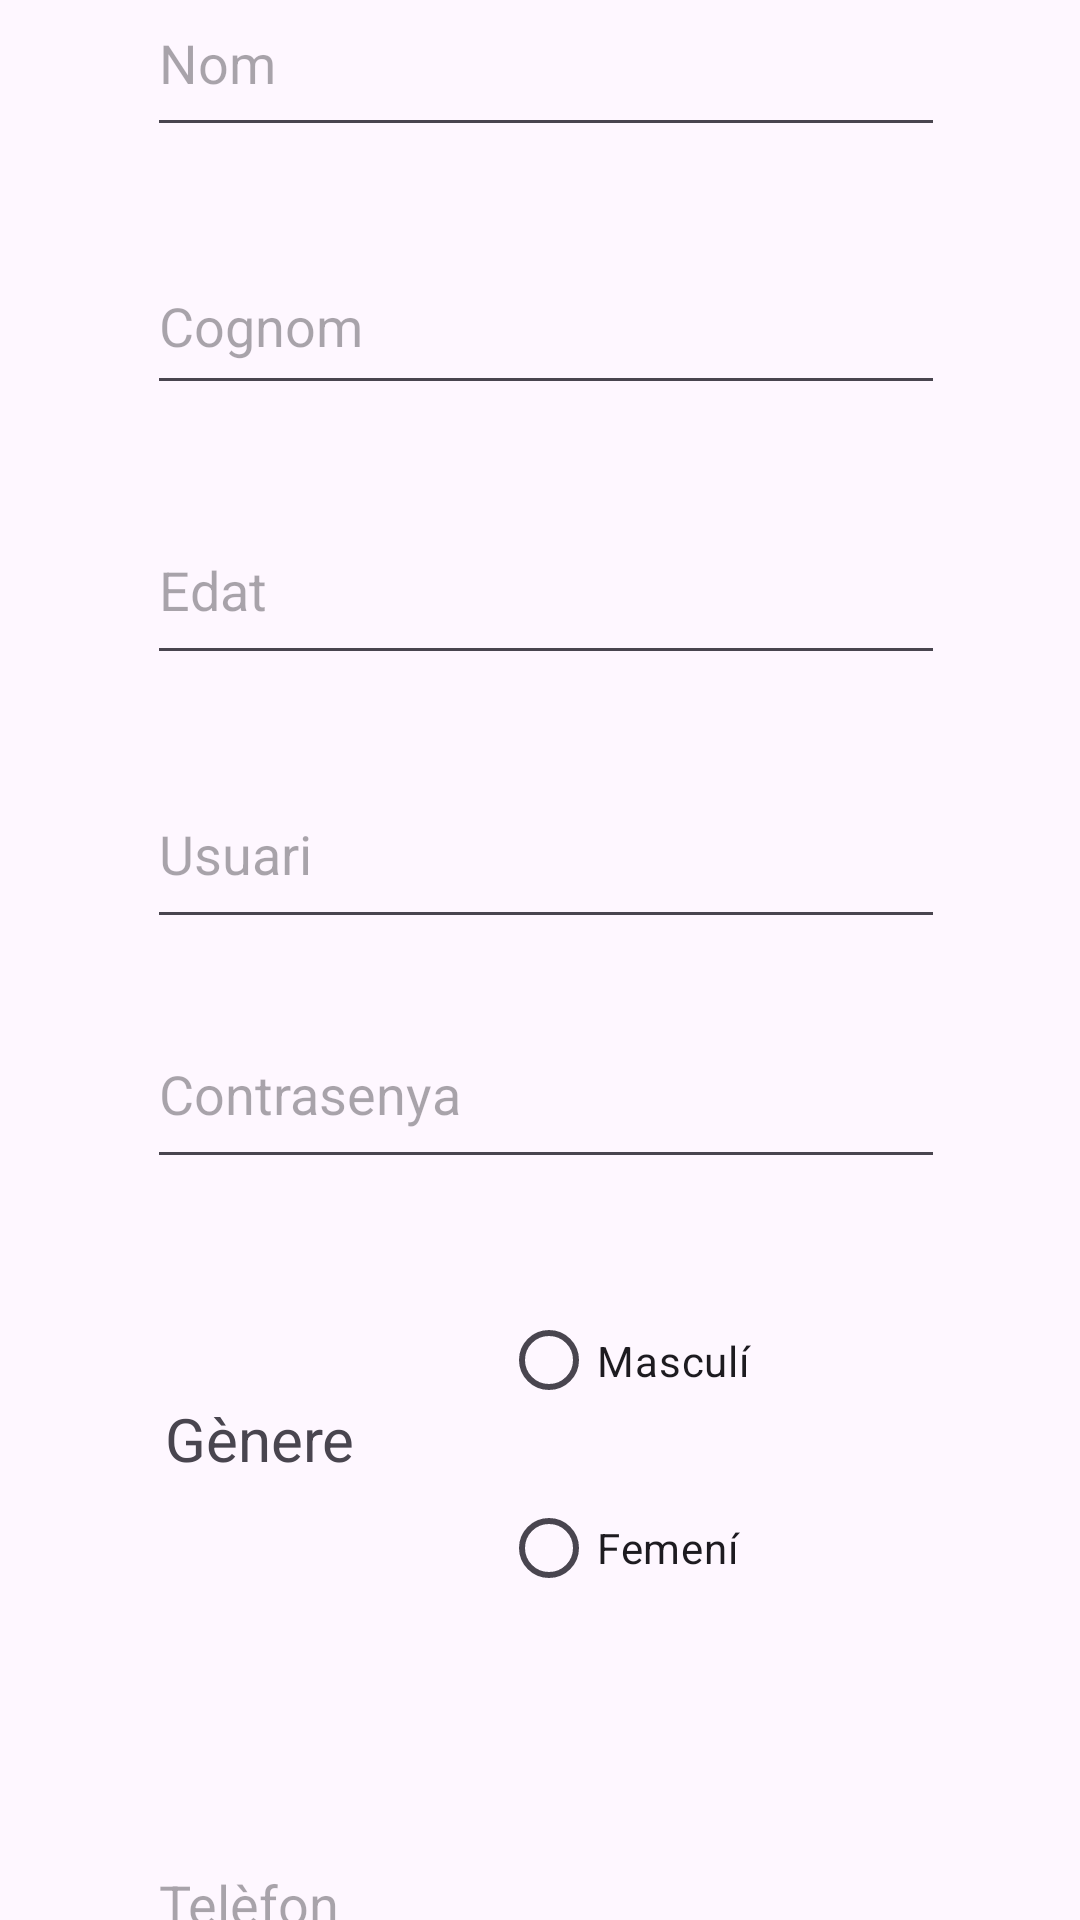

The Android layout XML behind this screen, and the referenced resources:
<!-- AndroidManifest.xml: application theme Theme.UF1Act11 -->
<!-- res/layout/activity_main2.xml -->
<?xml version="1.0" encoding="utf-8"?>
<androidx.constraintlayout.widget.ConstraintLayout xmlns:android="http://schemas.android.com/apk/res/android"
    xmlns:app="http://schemas.android.com/apk/res-auto"
    xmlns:tools="http://schemas.android.com/tools"
    android:id="@+id/main"
    android:layout_width="match_parent"
    android:layout_height="match_parent"
    tools:context=".MainActivity2">

    <ScrollView
        android:layout_width="409dp"
        android:layout_height="729dp"
        app:layout_constraintBottom_toBottomOf="parent"
        app:layout_constraintEnd_toEndOf="parent"
        app:layout_constraintStart_toStartOf="parent"
        app:layout_constraintTop_toTopOf="parent">

        <RelativeLayout

            android:layout_width="412dp"
            android:layout_height="717dp"
            app:layout_constraintBottom_toBottomOf="parent"
            app:layout_constraintEnd_toEndOf="parent"
            app:layout_constraintStart_toStartOf="parent"
            app:layout_constraintTop_toTopOf="parent">


            <EditText
                android:id="@+id/editTextText"
                android:layout_width="265dp"
                android:layout_height="59dp"
                android:layout_alignParentStart="true"
                android:layout_alignParentTop="true"
                android:layout_alignParentEnd="true"
                android:layout_marginStart="73dp"
                android:layout_marginTop="34dp"
                android:layout_marginEnd="73dp"
                android:ems="10"
                android:hint="@string/nom"
                android:inputType="text" />

            <EditText
                android:id="@+id/editTextText2"
                android:layout_width="264dp"
                android:layout_height="56dp"
                android:layout_alignParentStart="true"
                android:layout_alignParentTop="true"
                android:layout_alignParentEnd="true"

                android:layout_marginStart="73dp"
                android:layout_marginTop="123dp"
                android:layout_marginEnd="73dp"
                android:ems="10"
                android:hint="@string/Cognom"
                android:inputType="text" />

            <EditText
                android:id="@+id/editTextText3"
                android:layout_width="240dp"
                android:layout_height="60dp"
                android:layout_alignParentStart="true"
                android:layout_alignParentTop="true"
                android:layout_alignParentEnd="true"
                android:layout_marginStart="73dp"
                android:layout_marginTop="297dp"
                android:layout_marginEnd="73dp"
                android:ems="10"
                android:hint="@string/usuari"
                android:inputType="text" />

            <EditText
                android:id="@+id/editTextNumberDecimal"
                android:layout_width="240dp"
                android:layout_height="60dp"
                android:layout_alignParentStart="true"
                android:layout_alignParentTop="true"
                android:layout_alignParentEnd="true"
                android:layout_marginStart="73dp"
                android:layout_marginTop="209dp"
                android:layout_marginEnd="73dp"
                android:ems="10"
                android:hint="@string/edat"
                android:inputType="numberDecimal" />

            <EditText
                android:id="@+id/editTextTextPassword"
                android:layout_width="240dp"
                android:layout_height="60dp"
                android:layout_alignParentStart="true"
                android:layout_alignParentTop="true"
                android:layout_alignParentEnd="true"
                android:layout_marginStart="73dp"
                android:layout_marginTop="377dp"
                android:layout_marginEnd="73dp"
                android:ems="10"
                android:hint="@string/contrasenya"
                android:inputType="textPassword" />

            <Button
                android:id="@+id/button"
                android:layout_width="218dp"
                android:layout_height="wrap_content"
                android:layout_alignParentStart="true"
                android:layout_alignParentTop="true"
                android:layout_alignParentEnd="true"
                android:layout_marginStart="73dp"
                android:layout_marginTop="920dp"
                android:layout_marginEnd="73dp"
                android:text="@string/enviar" />

            <RadioGroup
                android:id="@+id/radioGroup"
                android:layout_width="195dp"
                android:layout_height="127dp"
                android:layout_alignParentStart="true"
                android:layout_alignParentTop="true"
                android:layout_alignParentEnd="true"
                android:layout_marginStart="191dp"
                android:layout_marginTop="467dp"
                android:layout_marginEnd="26dp">

                <RadioButton
                    android:id="@+id/radioButton"
                    android:layout_width="match_parent"
                    android:layout_height="61dp"
                    android:text="@string/masculi" />

                <RadioButton
                    android:id="@+id/radioButton2"
                    android:layout_width="match_parent"
                    android:layout_height="64dp"
                    android:text="@string/femeni" />
            </RadioGroup>

            <TextView
                android:id="@+id/textView"
                android:layout_width="106dp"
                android:layout_height="39dp"
                android:layout_alignParentStart="true"
                android:layout_alignParentTop="true"
                android:layout_alignParentEnd="true"
                android:layout_marginStart="79dp"
                android:layout_marginTop="510dp"
                android:layout_marginEnd="227dp"
                android:text="@string/genere"
                android:textSize="20sp" />

            <EditText
                android:id="@+id/editTextPhone"
                android:layout_width="240dp"
                android:layout_height="60dp"
                android:layout_alignParentStart="true"
                android:layout_alignParentTop="true"
                android:layout_alignParentEnd="true"
                android:layout_marginStart="73dp"
                android:layout_marginTop="647dp"
                android:layout_marginEnd="73dp"
                android:ems="10"
                android:hint="@string/telefon"
                android:inputType="phone" />

            <EditText
                android:id="@+id/editTextTextEmailAddress"
                android:layout_width="240dp"
                android:layout_height="60dp"
                android:layout_alignParentStart="true"
                android:layout_alignParentTop="true"
                android:layout_alignParentEnd="true"
                android:layout_marginStart="73dp"
                android:layout_marginTop="758dp"
                android:layout_marginEnd="73dp"
                android:ems="10"
                android:hint="@string/correu_electronic"
                android:inputType="textEmailAddress" />

            <Button
                android:id="@+id/button4"
                android:layout_width="264dp"
                android:layout_height="wrap_content"
                android:layout_alignParentStart="true"
                android:layout_alignParentTop="true"
                android:layout_alignParentEnd="true"
                android:layout_marginStart="77dp"
                android:layout_marginTop="1000dp"
                android:layout_marginEnd="71dp"
                android:text="@string/linearlayout" />

            <Button
                android:id="@+id/button5"
                android:layout_width="wrap_content"
                android:layout_height="wrap_content"
                android:layout_alignParentStart="true"
                android:layout_alignParentTop="true"
                android:layout_alignParentEnd="true"
                android:layout_marginStart="75dp"
                android:layout_marginTop="1060dp"
                android:layout_marginEnd="73dp"
                android:text="@string/constraintlayout" />


        </RelativeLayout>





    </ScrollView>

</androidx.constraintlayout.widget.ConstraintLayout>
<!-- resources referenced by this layout -->
<resources>
  <string name="Cognom">Cognom</string>
  <string name="constraintlayout">ConstraintLayout</string>
  <string name="contrasenya">Contrasenya</string>
  <string name="correu_electronic">Correu electrònic</string>
  <string name="edat">Edat</string>
  <string name="enviar">Enviar</string>
  <string name="femeni">Femení</string>
  <string name="genere">Gènere</string>
  <string name="linearlayout">LinearLayout</string>
  <string name="masculi">Masculí</string>
  <string name="nom">Nom</string>
  <string name="telefon">Telèfon</string>
  <string name="usuari">Usuari</string>
  <style name="Theme.UF1Act11" parent="Base.Theme.UF1Act11" />
  <style name="Base.Theme.UF1Act11" parent="Theme.Material3.DayNight.NoActionBar">
          
          
      </style>
</resources>
